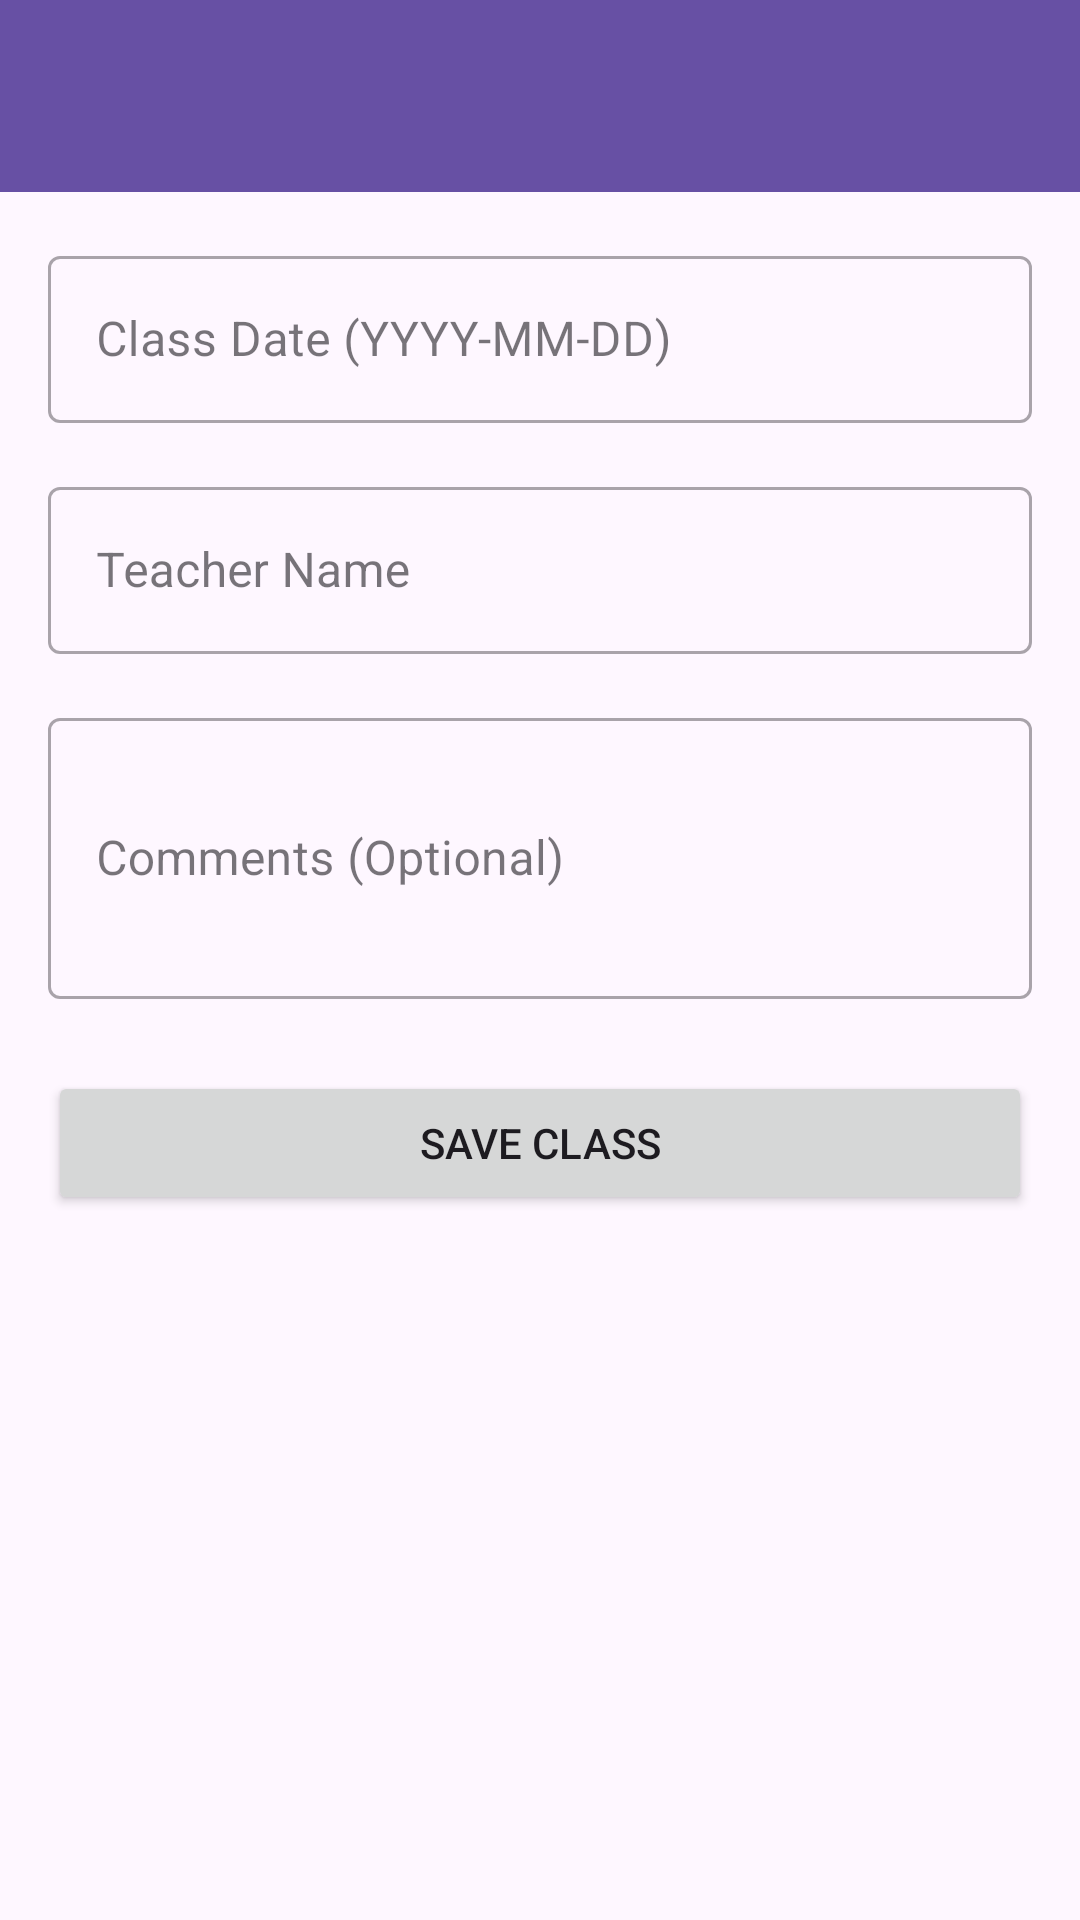

Produce the Android XML layout that renders to this screen, including the resource entries it uses.
<!-- AndroidManifest.xml: application theme Theme.YogaAdminMVVM -->
<!-- res/layout/activity_add_edit_yoga_class.xml -->
<?xml version="1.0" encoding="utf-8"?>
<LinearLayout xmlns:android="http://schemas.android.com/apk/res/android"
    xmlns:app="http://schemas.android.com/apk/res-auto"
    xmlns:tools="http://schemas.android.com/tools"
    android:layout_width="match_parent"
    android:layout_height="match_parent"
    android:orientation="vertical"
    tools:context=".ui.activities.AddEditYogaClassActivity">
    <com.google.android.material.appbar.AppBarLayout
        android:layout_width="match_parent"
        android:layout_height="wrap_content"
        android:theme="@style/ThemeOverlay.AppCompat.Dark.ActionBar">

        <androidx.appcompat.widget.Toolbar
            android:id="@+id/toolbar_add_edit_class"
            android:layout_width="match_parent"
            android:layout_height="?attr/actionBarSize"
            android:background="?attr/colorPrimary"
            app:popupTheme="@style/ThemeOverlay.AppCompat.Light" />

    </com.google.android.material.appbar.AppBarLayout>
    <ScrollView
        android:layout_width="match_parent"
        android:layout_height="match_parent">
        <LinearLayout
            android:layout_width="match_parent"
            android:layout_height="wrap_content"
            android:orientation="vertical"
            android:padding="16dp">
            <com.google.android.material.textfield.TextInputLayout
                android:id="@+id/textInputLayoutClassDate"
                style="@style/Widget.MaterialComponents.TextInputLayout.OutlinedBox"
                android:layout_width="match_parent"
                android:layout_height="wrap_content"
                android:hint="Class Date (YYYY-MM-DD)">

                <com.google.android.material.textfield.TextInputEditText
                    android:id="@+id/editTextClassDate"
                    android:layout_width="match_parent"
                    android:layout_height="wrap_content"
                    android:focusable="false"
                    android:clickable="true" />

            </com.google.android.material.textfield.TextInputLayout>

            <com.google.android.material.textfield.TextInputLayout
                android:id="@+id/textInputLayoutTeacherName"
                style="@style/Widget.MaterialComponents.TextInputLayout.OutlinedBox"
                android:layout_width="match_parent"
                android:layout_height="wrap_content"
                android:layout_marginTop="16dp"
                android:hint="Teacher Name">

                <com.google.android.material.textfield.TextInputEditText
                    android:id="@+id/editTextTeacherName"
                    android:layout_width="match_parent"
                    android:layout_height="wrap_content"
                    android:inputType="textCapWords" />

            </com.google.android.material.textfield.TextInputLayout>

            <com.google.android.material.textfield.TextInputLayout
                android:id="@+id/textInputLayoutClassComments"
                style="@style/Widget.MaterialComponents.TextInputLayout.OutlinedBox"
                android:layout_width="match_parent"
                android:layout_height="wrap_content"
                android:layout_marginTop="16dp"
                android:hint="Comments (Optional)">

                <com.google.android.material.textfield.TextInputEditText
                    android:id="@+id/editTextClassComments"
                    android:layout_width="match_parent"
                    android:layout_height="wrap_content"
                    android:inputType="textMultiLine"
                    android:minLines="3" />

            </com.google.android.material.textfield.TextInputLayout>

            <Button
                android:id="@+id/buttonSaveClass"
                android:layout_width="match_parent"
                android:layout_height="wrap_content"
                android:layout_marginTop="24dp"
                android:text="Save Class" />
        </LinearLayout>
    </ScrollView>
</LinearLayout>
<!-- resources referenced by this layout -->
<resources>
  <style name="Theme.YogaAdminMVVM" parent="Base.Theme.YogaAdminMVVM" />
  <style name="Base.Theme.YogaAdminMVVM" parent="Theme.Material3.DayNight.NoActionBar">
          
          
      </style>
</resources>
